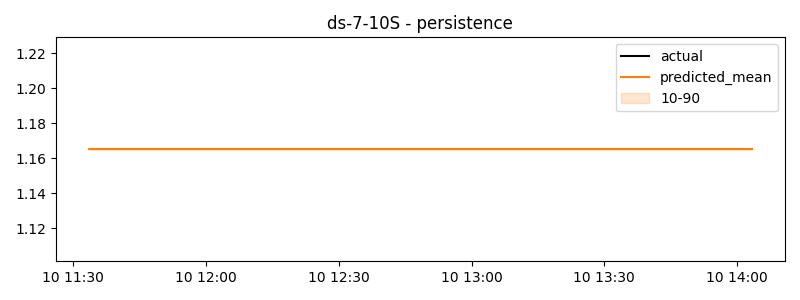

The file beside this chart, header and first rows:
timestamp, actual, predicted
2024-06-10 11:33:30, -0.2387, 1.165
2024-06-10 11:33:40, -0.6824, 1.165
2024-06-10 11:33:50, 0.07925, 1.165
2024-06-10 11:34:00, 0.8409, 1.165
2024-06-10 11:34:10, 0.1466, 1.165
2024-06-10 11:34:20, 0.1466, 1.165
2024-06-10 11:34:30, 0.1466, 1.165
2024-06-10 11:34:40, -0.2431, 1.165
2024-06-10 11:34:50, 0.1176, 1.165
2024-06-10 11:35:00, 0.4783, 1.165
2024-06-10 11:35:10, -0.5861, 1.165
2024-06-10 11:35:20, -0.6978, 1.165
2024-06-10 11:35:30, -0.8094, 1.165
2024-06-10 11:35:40, -0.2045, 1.165
2024-06-10 11:35:50, -0.1387, 1.165
2024-06-10 11:36:00, -0.07287, 1.165
2024-06-10 11:36:10, -0.1045, 1.165
2024-06-10 11:36:20, -0.1045, 1.165
2024-06-10 11:36:30, -0.1045, 1.165
2024-06-10 11:36:40, 0.6442, 1.165
2024-06-10 11:36:50, 0.4237, 1.165
2024-06-10 11:37:00, 0.2032, 1.165
2024-06-10 11:37:10, 0.1658, 1.165
2024-06-10 11:37:20, 0.1008, 1.165
2024-06-10 11:37:30, 0.03575, 1.165
2024-06-10 11:37:40, 0.8066, 1.165
2024-06-10 11:37:50, 0.5413, 1.165
2024-06-10 11:38:00, 0.2761, 1.165
2024-06-10 11:38:10, -0.4194, 1.165
2024-06-10 11:38:20, -0.1446, 1.165
2024-06-10 11:38:30, 0.1301, 1.165
2024-06-10 11:38:40, 0.06491, 1.165
2024-06-10 11:38:50, 0.06491, 1.165
2024-06-10 11:39:00, 0.06491, 1.165
2024-06-10 11:39:10, -0.6893, 1.165
2024-06-10 11:39:20, -0.187, 1.165
2024-06-10 11:39:30, 0.3153, 1.165
2024-06-10 11:39:40, 0.8112, 1.165
2024-06-10 11:39:50, 0.8572, 1.165
2024-06-10 11:40:00, 0.9032, 1.165
2024-06-10 11:40:10, 0.6126, 1.165
2024-06-10 11:40:20, 0.5128, 1.165
2024-06-10 11:40:30, 0.413, 1.165
2024-06-10 11:40:40, -0.02859, 1.165
2024-06-10 11:40:50, 0.0858, 1.165
2024-06-10 11:41:00, 0.2002, 1.165
2024-06-10 11:41:10, 0.4955, 1.165
2024-06-10 11:41:20, 0.5361, 1.165
2024-06-10 11:41:30, 0.5767, 1.165
2024-06-10 11:41:40, 0.08289, 1.165
2024-06-10 11:41:50, 0.05783, 1.165
2024-06-10 11:42:00, 0.03277, 1.165
2024-06-10 11:42:10, 0.02098, 1.165
2024-06-10 11:42:20, 0.1271, 1.165
2024-06-10 11:42:30, 0.2333, 1.165
2024-06-10 11:42:40, 0.3845, 1.165
2024-06-10 11:42:50, 0.3754, 1.165
2024-06-10 11:43:00, 0.3664, 1.165
2024-06-10 11:43:10, 0.5822, 1.165
2024-06-10 11:43:20, 0.03288, 1.165
... 840 more rows
